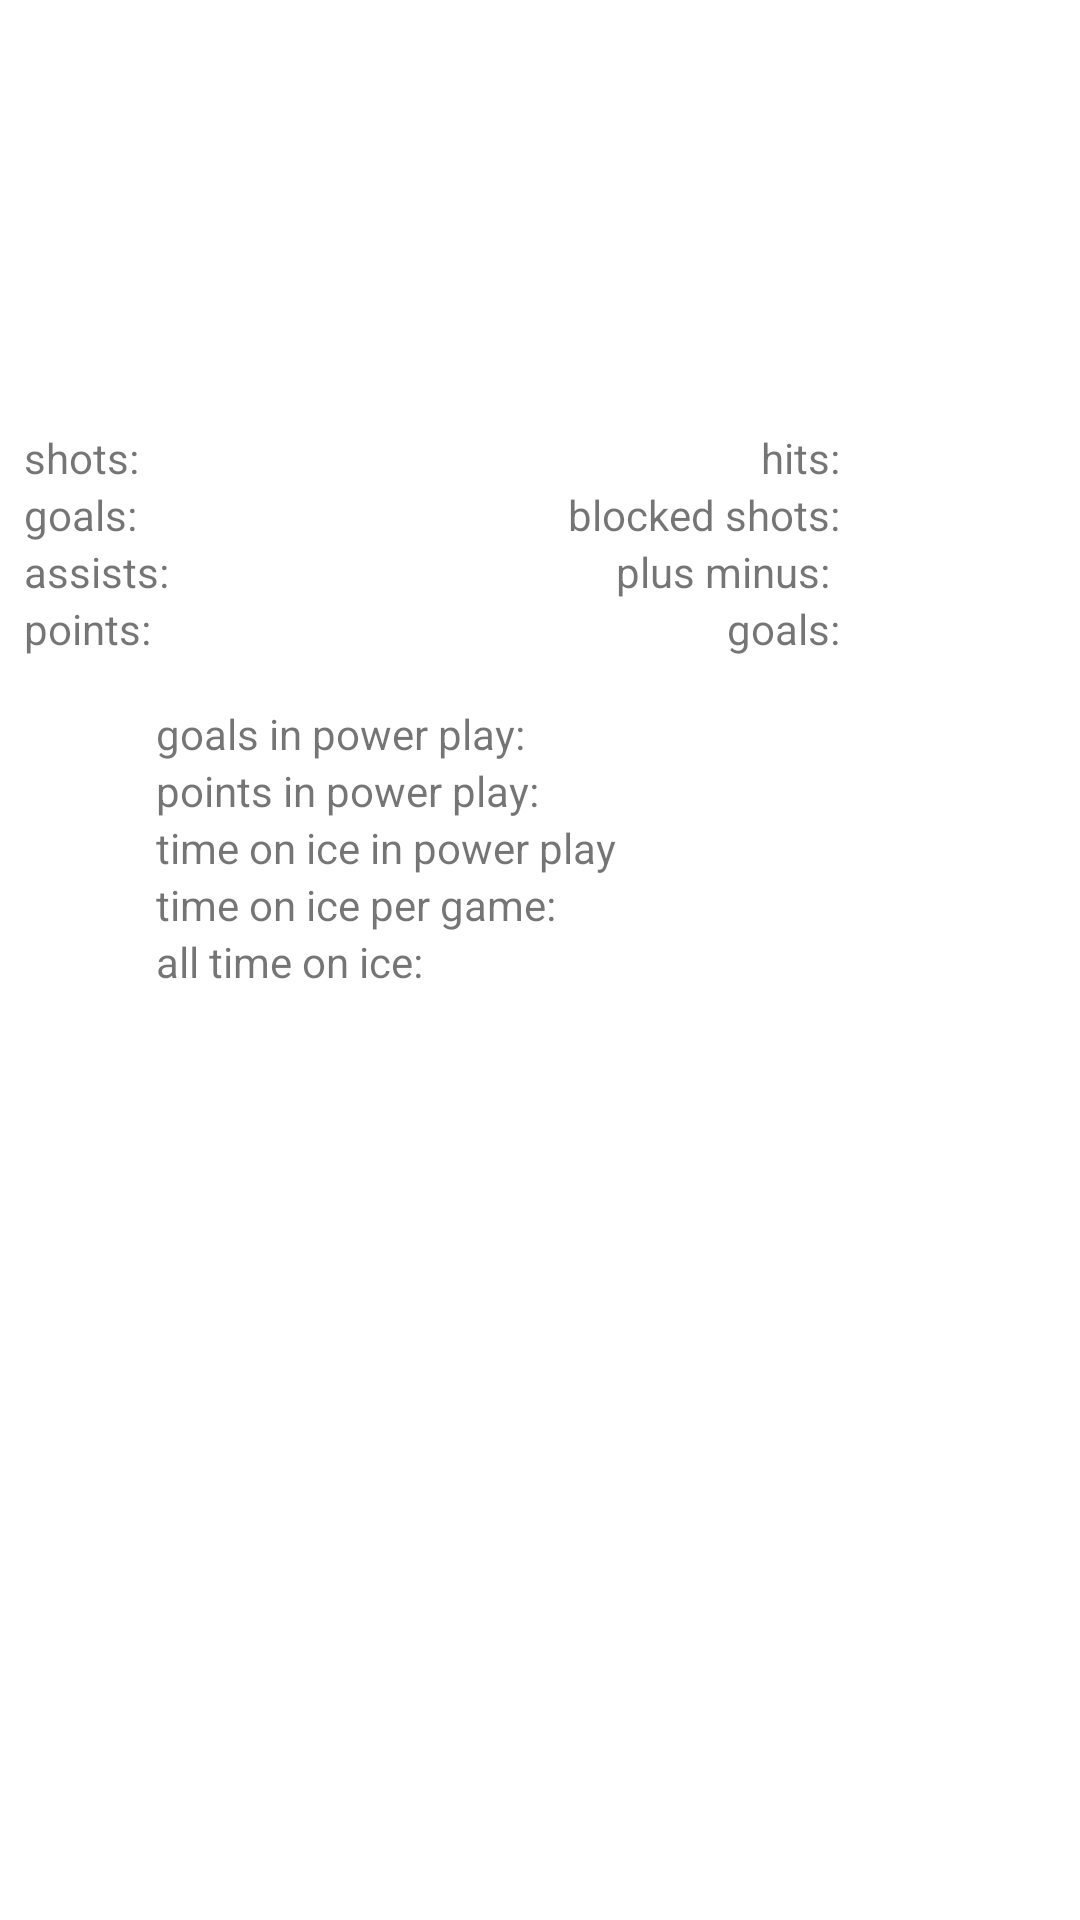

Android layout source for this screen:
<!-- AndroidManifest.xml: application theme Theme.Hockey -->
<!-- res/layout/favorite_player_stat_item.xml -->
<?xml version="1.0" encoding="utf-8"?>
<androidx.constraintlayout.widget.ConstraintLayout xmlns:android="http://schemas.android.com/apk/res/android"
    xmlns:app="http://schemas.android.com/apk/res-auto"
    xmlns:tools="http://schemas.android.com/tools"
    android:layout_width="match_parent"
    android:layout_height="wrap_content">

    <TextView
        android:id="@+id/timeOnIceFullTextView"
        android:layout_width="wrap_content"
        android:layout_height="wrap_content"
        android:layout_marginStart="268dp"
        app:layout_constraintStart_toStartOf="parent"
        app:layout_constraintTop_toBottomOf="@+id/timeOnIcePerGameTextView" />

    <TextView
        android:id="@+id/timeOnIcePerGameTextView"
        android:layout_width="wrap_content"
        android:layout_height="wrap_content"
        android:layout_marginStart="268dp"
        app:layout_constraintStart_toStartOf="parent"
        app:layout_constraintTop_toBottomOf="@+id/PPTimeTextView" />

    <TextView
        android:id="@+id/PPGoalsTextView"
        android:layout_width="wrap_content"
        android:layout_height="wrap_content"
        android:layout_marginStart="268dp"
        android:layout_marginTop="16dp"
        app:layout_constraintStart_toStartOf="parent"
        app:layout_constraintTop_toBottomOf="@+id/textView11" />

    <TextView
        android:id="@+id/PPTimeTextView"
        android:layout_width="wrap_content"
        android:layout_height="wrap_content"
        android:layout_marginStart="268dp"
        app:layout_constraintStart_toStartOf="parent"
        app:layout_constraintTop_toBottomOf="@+id/PPPointsTextView" />

    <TextView
        android:id="@+id/PPPointsTextView"
        android:layout_width="wrap_content"
        android:layout_height="wrap_content"
        android:layout_marginStart="268dp"
        app:layout_constraintStart_toStartOf="parent"
        app:layout_constraintTop_toBottomOf="@+id/PPGoalsTextView" />

    <TextView
        android:id="@+id/textView22"
        android:layout_width="wrap_content"
        android:layout_height="wrap_content"
        android:layout_marginStart="52dp"
        android:text="@string/favoritePlayerStatItem_timeOnIceInPP"
        app:layout_constraintStart_toStartOf="parent"
        app:layout_constraintTop_toBottomOf="@+id/textView20" />

    <TextView
        android:id="@+id/textView20"
        android:layout_width="wrap_content"
        android:layout_height="wrap_content"
        android:layout_marginStart="52dp"
        android:text="@string/favoritePlayerStatItem_pointsInPP"
        app:layout_constraintStart_toStartOf="parent"
        app:layout_constraintTop_toBottomOf="@+id/textView23" />

    <TextView
        android:id="@+id/textView27"
        android:layout_width="wrap_content"
        android:layout_height="wrap_content"
        android:layout_marginStart="52dp"
        android:text="@string/favoritePlayerStatItem_allTimeInIce"
        app:layout_constraintStart_toStartOf="parent"
        app:layout_constraintTop_toBottomOf="@+id/textView25" />

    <TextView
        android:id="@+id/textView23"
        android:layout_width="wrap_content"
        android:layout_height="wrap_content"
        android:layout_marginStart="52dp"
        android:layout_marginTop="16dp"
        android:text="@string/favoritePlayerStatItem_goalsInPP"
        app:layout_constraintStart_toStartOf="parent"
        app:layout_constraintTop_toBottomOf="@+id/pointsTextView" />

    <TextView
        android:id="@+id/textView25"
        android:layout_width="wrap_content"
        android:layout_height="wrap_content"
        android:layout_marginStart="52dp"
        android:text="@string/favoritePlayerStatItem_timeOnIcePerGame"
        app:layout_constraintStart_toStartOf="parent"
        app:layout_constraintTop_toBottomOf="@+id/textView22" />

    <TextView
        android:id="@+id/goalsTextView"
        android:layout_width="wrap_content"
        android:layout_height="wrap_content"
        android:layout_marginStart="96dp"
        app:layout_constraintStart_toStartOf="parent"
        app:layout_constraintTop_toBottomOf="@+id/textView2" />

    <TextView
        android:id="@+id/shotsTextView"
        android:layout_width="wrap_content"
        android:layout_height="wrap_content"
        android:layout_marginStart="96dp"
        app:layout_constraintStart_toStartOf="parent"
        app:layout_constraintTop_toBottomOf="@+id/nameFavPlayerTextView" />

    <TextView
        android:id="@+id/assistsTextView"
        android:layout_width="wrap_content"
        android:layout_height="wrap_content"
        android:layout_marginStart="96dp"
        app:layout_constraintStart_toStartOf="parent"
        app:layout_constraintTop_toBottomOf="@+id/textView3" />

    <TextView
        android:id="@+id/pointsTextView"
        android:layout_width="wrap_content"
        android:layout_height="wrap_content"
        android:layout_marginStart="96dp"
        app:layout_constraintStart_toStartOf="parent"
        app:layout_constraintTop_toBottomOf="@+id/textView4" />

    <TextView
        android:id="@+id/textView13"
        android:layout_width="wrap_content"
        android:layout_height="wrap_content"
        android:layout_marginEnd="80dp"
        android:text="@string/favoritePlayerStatItem_blockShots"
        app:layout_constraintEnd_toEndOf="parent"
        app:layout_constraintTop_toBottomOf="@+id/hitsTextView" />

    <TextView
        android:id="@+id/textView11"
        android:layout_width="wrap_content"
        android:layout_height="wrap_content"
        android:layout_marginEnd="80dp"
        android:text="@string/favoritePlayerStatItem_games"
        app:layout_constraintEnd_toEndOf="parent"
        app:layout_constraintTop_toBottomOf="@+id/plusMinusTextView" />

    <TextView
        android:id="@+id/textView14"
        android:layout_width="wrap_content"
        android:layout_height="wrap_content"
        android:layout_marginEnd="80dp"
        android:text="@string/favoritePlayerStatItem_hits"
        app:layout_constraintEnd_toEndOf="parent"
        app:layout_constraintTop_toBottomOf="@+id/nameFavPlayerTextView" />

    <TextView
        android:id="@+id/textView12"
        android:layout_width="wrap_content"
        android:layout_height="wrap_content"
        android:layout_marginEnd="80dp"
        android:text="@string/favoritePlayerStatItem_plusMinus"
        app:layout_constraintEnd_toEndOf="parent"
        app:layout_constraintTop_toBottomOf="@+id/blockTextView" />

    <ImageView
        android:id="@+id/photoFavPlayerImageView"
        android:layout_width="100dp"
        android:layout_height="100dp"
        android:layout_marginTop="16dp"
        app:layout_constraintEnd_toEndOf="parent"
        app:layout_constraintHorizontal_bias="0.498"
        app:layout_constraintStart_toStartOf="parent"
        app:layout_constraintTop_toTopOf="parent"
        android:contentDescription="TODO" />

    <TextView
        android:id="@+id/nameFavPlayerTextView"
        android:layout_width="wrap_content"
        android:layout_height="wrap_content"
        android:layout_marginTop="8dp"
        app:layout_constraintEnd_toEndOf="parent"
        app:layout_constraintHorizontal_bias="0.5"
        app:layout_constraintStart_toStartOf="parent"
        app:layout_constraintTop_toBottomOf="@+id/photoFavPlayerImageView" />

    <TextView
        android:id="@+id/textView2"
        android:layout_width="wrap_content"
        android:layout_height="wrap_content"
        android:layout_marginStart="8dp"
        android:text="@string/favoritePlayerStatItem_shots"
        app:layout_constraintStart_toStartOf="parent"
        app:layout_constraintTop_toBottomOf="@+id/nameFavPlayerTextView" />

    <TextView
        android:id="@+id/textView3"
        android:layout_width="wrap_content"
        android:layout_height="wrap_content"
        android:layout_marginStart="8dp"
        android:text="@string/favoritePlayerStatItem_goals"
        app:layout_constraintStart_toStartOf="parent"
        app:layout_constraintTop_toBottomOf="@+id/textView2" />

    <TextView
        android:id="@+id/textView4"
        android:layout_width="wrap_content"
        android:layout_height="wrap_content"
        android:layout_marginStart="8dp"
        android:text="@string/favoritePlayerStatItem_assists"
        app:layout_constraintStart_toStartOf="parent"
        app:layout_constraintTop_toBottomOf="@+id/textView3" />

    <TextView
        android:id="@+id/textView5"
        android:layout_width="wrap_content"
        android:layout_height="wrap_content"
        android:layout_marginStart="8dp"
        android:text="@string/favoritePlayerStatItem_points"
        app:layout_constraintStart_toStartOf="parent"
        app:layout_constraintTop_toBottomOf="@+id/textView4" />

    <TextView
        android:id="@+id/hitsTextView"
        android:layout_width="wrap_content"
        android:layout_height="wrap_content"
        android:layout_marginEnd="8dp"
        app:layout_constraintEnd_toEndOf="parent"
        app:layout_constraintTop_toBottomOf="@+id/nameFavPlayerTextView" />

    <TextView
        android:id="@+id/blockTextView"
        android:layout_width="wrap_content"
        android:layout_height="wrap_content"
        android:layout_marginEnd="8dp"
        app:layout_constraintEnd_toEndOf="parent"
        app:layout_constraintTop_toBottomOf="@+id/hitsTextView" />

    <TextView
        android:id="@+id/plusMinusTextView"
        android:layout_width="wrap_content"
        android:layout_height="wrap_content"
        android:layout_marginEnd="8dp"
        app:layout_constraintEnd_toEndOf="parent"
        app:layout_constraintTop_toBottomOf="@+id/blockTextView" />

    <TextView
        android:id="@+id/gamesTextView"
        android:layout_width="wrap_content"
        android:layout_height="wrap_content"
        android:layout_marginEnd="8dp"
        app:layout_constraintEnd_toEndOf="parent"
        app:layout_constraintTop_toBottomOf="@+id/plusMinusTextView" />

    <ImageButton
        android:id="@+id/deleteImageButton"
        android:layout_width="42dp"
        android:layout_height="42dp"
        android:layout_marginTop="16dp"
        android:layout_marginEnd="16dp"
        android:background="@android:color/transparent"
        android:minHeight="48dp"
        app:layout_constraintEnd_toEndOf="parent"
        app:layout_constraintTop_toTopOf="parent"
        app:srcCompat="@drawable/ic_baseline_cancel_24"
        tools:ignore="SpeakableTextPresentCheck" />

</androidx.constraintlayout.widget.ConstraintLayout>
<!-- resources referenced by this layout -->
<resources>
  <string name="favoritePlayerStatItem_allTimeInIce">all time on ice:</string>
  <string name="favoritePlayerStatItem_assists">assists:</string>
  <string name="favoritePlayerStatItem_blockShots">blocked shots:</string>
  <string name="favoritePlayerStatItem_games">goals:</string>
  <string name="favoritePlayerStatItem_goals">goals:</string>
  <string name="favoritePlayerStatItem_goalsInPP">goals in power play:</string>
  <string name="favoritePlayerStatItem_hits">hits:</string>
  <string name="favoritePlayerStatItem_plusMinus">"plus minus: "</string>
  <string name="favoritePlayerStatItem_points">points:</string>
  <string name="favoritePlayerStatItem_pointsInPP">points in power play:</string>
  <string name="favoritePlayerStatItem_shots">shots:</string>
  <string name="favoritePlayerStatItem_timeOnIceInPP">time on ice in power play</string>
  <string name="favoritePlayerStatItem_timeOnIcePerGame">time on ice per game:</string>
  <style name="Theme.Hockey" parent="Theme.MaterialComponents.DayNight.DarkActionBar">
          
          <item name="colorPrimary">@color/purple_500</item>
          <item name="colorPrimaryVariant">@color/purple_700</item>
          <item name="colorOnPrimary">@color/white</item>
          
          <item name="colorSecondary">@color/teal_200</item>
          <item name="colorSecondaryVariant">@color/teal_700</item>
          <item name="colorOnSecondary">@color/black</item>
          
          <item name="android:statusBarColor" tools:targetApi="l">?attr/colorPrimaryVariant</item>
          
      </style>
  <color name="purple_500">#FF6200EE</color>
  <color name="purple_700">#A4A4A4</color>
  <color name="white">#FFFFFFFF</color>
  <color name="teal_200">#FF03DAC5</color>
  <color name="teal_700">#FF018786</color>
  <color name="black">#FF000000</color>
</resources>
